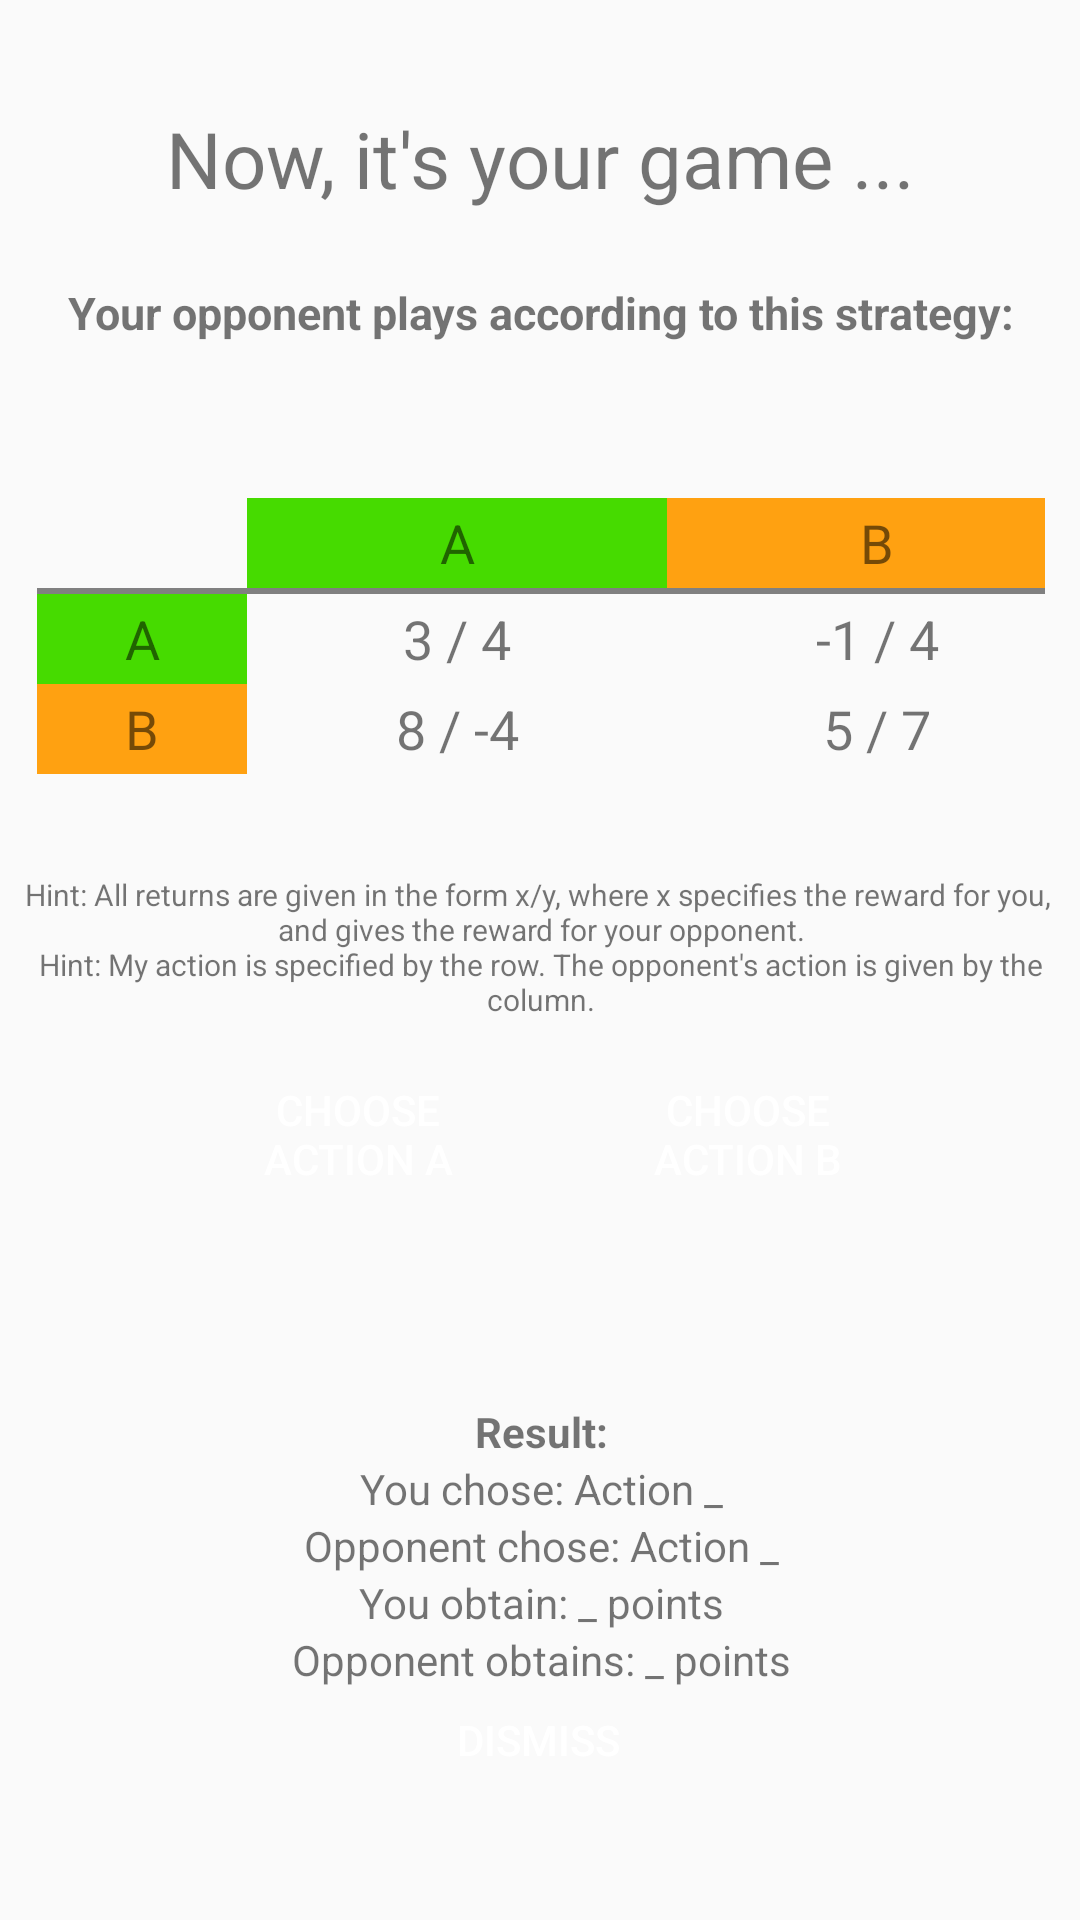

The Android layout XML behind this screen, and the referenced resources:
<!-- AndroidManifest.xml: application theme Theme.ABeautifulMind -->
<!-- res/layout/activity_game.xml -->
<?xml version="1.0" encoding="utf-8"?>
<androidx.constraintlayout.widget.ConstraintLayout xmlns:android="http://schemas.android.com/apk/res/android"
    xmlns:app="http://schemas.android.com/apk/res-auto"
    xmlns:tools="http://schemas.android.com/tools"
    android:layout_width="match_parent"
    android:layout_height="match_parent"
    tools:context=".GameActivity">

    <TextView
        android:id="@+id/tvGamePrompt"
        android:layout_width="317dp"
        android:layout_height="79dp"
        android:gravity="center"
        android:text="@string/game_prompt"
        android:textSize="26sp"
        app:layout_constraintBottom_toBottomOf="parent"
        app:layout_constraintEnd_toEndOf="parent"
        app:layout_constraintStart_toStartOf="parent"
        app:layout_constraintTop_toTopOf="parent"
        app:layout_constraintVertical_bias="0.024" />

    <TextView
        android:id="@+id/tvStrategyHint"
        android:layout_width="347dp"
        android:layout_height="24dp"
        android:layout_marginBottom="388dp"
        android:gravity="center"
        android:text="@string/strategy_hint"
        android:textSize="15sp"
        android:textStyle="bold"
        app:layout_constraintBottom_toBottomOf="parent"
        app:layout_constraintEnd_toEndOf="parent"
        app:layout_constraintStart_toStartOf="parent"
        app:layout_constraintTop_toBottomOf="@+id/tvGamePrompt"
        app:layout_constraintVertical_bias="0.0" />

    <TextView
        android:id="@+id/tvStrategy"
        android:layout_width="241dp"
        android:layout_height="23dp"
        android:layout_marginBottom="288dp"
        android:gravity="center"
        android:text=""
        android:textSize="15sp"
        android:textStyle="bold"
        app:layout_constraintBottom_toBottomOf="parent"
        app:layout_constraintEnd_toEndOf="parent"
        app:layout_constraintHorizontal_bias="0.497"
        app:layout_constraintStart_toStartOf="parent"
        app:layout_constraintTop_toBottomOf="@+id/tvStrategyHint"
        app:layout_constraintVertical_bias="0.0" />

    <TableLayout
        android:id="@+id/tableLayout2"
        android:layout_width="366dp"
        android:layout_height="120dp"
        android:paddingLeft="15dp"
        android:paddingRight="15dp"
        app:layout_constraintBottom_toBottomOf="parent"
        app:layout_constraintEnd_toEndOf="parent"
        app:layout_constraintStart_toStartOf="parent"
        app:layout_constraintTop_toBottomOf="@+id/tvStrategy"
        app:layout_constraintVertical_bias="0.07">

        <TableRow
            android:layout_width="match_parent"
            android:layout_height="match_parent">

            <TextView
                android:id="@+id/tvDummy"
                android:layout_width="70dp"
                android:layout_height="30dp"
                android:gravity="center"
                android:text="" />

            <TextView
                android:id="@+id/tvTopA"
                android:layout_width="140dp"
                android:layout_height="match_parent"
                android:background="@color/colorPlayerA"
                android:gravity="center"
                android:text="@string/player_A"
                android:textSize="18sp" />

            <TextView
                android:id="@+id/tvTopB"
                android:layout_width="140dp"
                android:layout_height="match_parent"
                android:background="@color/colorPlayerB"
                android:gravity="center"
                android:text="@string/player_B"
                android:textSize="18sp" />

        </TableRow>

        <View
            android:layout_width="match_parent"
            android:layout_height="2dp"
            android:background="@color/Gray" />

        <TableRow
            android:layout_width="match_parent"
            android:layout_height="match_parent">

            <TextView
                android:id="@+id/tvLeftA"
                android:layout_width="70dp"
                android:layout_height="30dp"
                android:background="@color/colorPlayerA"
                android:gravity="center"
                android:text="@string/player_A"
                android:textSize="18sp" />


            <TextView
                android:id="@+id/tvOption00"
                android:layout_width="match_parent"
                android:layout_height="match_parent"
                android:gravity="center"
                android:text="3 / 4"
                android:textSize="18sp" />

            <TextView
                android:id="@+id/tvOption01"
                android:layout_width="match_parent"
                android:layout_height="match_parent"
                android:gravity="center"
                android:text="-1 / 4"
                android:textSize="18sp" />

        </TableRow>

        <TableRow
            android:layout_width="match_parent"
            android:layout_height="match_parent">

            <TextView
                android:id="@+id/tvLeftB"
                android:layout_width="70dp"
                android:layout_height="30dp"
                android:background="@color/colorPlayerB"
                android:gravity="center"
                android:text="@string/player_B"
                android:textSize="18sp" />

            <TextView
                android:id="@+id/tvOption10"
                android:layout_height="match_parent"
                android:gravity="center"
                android:text="8 / -4"
                android:textSize="18sp" />

            <TextView
                android:id="@+id/tvOption11"
                android:layout_height="match_parent"
                android:gravity="center"
                android:text="5 / 7"
                android:textSize="18sp" />

        </TableRow>


    </TableLayout>

    <TextView
        android:id="@+id/tvTableHint"
        android:layout_width="391dp"
        android:layout_height="47dp"
        android:gravity="center"
        android:text="@string/tableHint"
        android:textSize="10sp"
        app:layout_constraintBottom_toBottomOf="parent"
        app:layout_constraintEnd_toEndOf="parent"
        app:layout_constraintStart_toStartOf="parent"
        app:layout_constraintTop_toBottomOf="@+id/tableLayout2"
        app:layout_constraintVertical_bias="0.017" />

    <Button
        android:id="@+id/buttonActionB"
        android:layout_width="115dp"
        android:layout_height="48dp"
        android:background="@drawable/mybutton"
        android:text="@string/button_choose_b"
        android:textColor="@color/white"
        app:layout_constraintBottom_toBottomOf="parent"
        app:layout_constraintEnd_toEndOf="parent"
        app:layout_constraintHorizontal_bias="0.783"
        app:layout_constraintStart_toStartOf="parent"
        app:layout_constraintTop_toTopOf="parent"
        app:layout_constraintVertical_bias="0.598" />

    <Button
        android:id="@+id/buttonActionA"
        android:layout_width="115dp"
        android:layout_height="48dp"
        android:background="@drawable/mybutton"
        android:text="@string/button_choose_a"
        android:textColor="@color/white"
        app:layout_constraintBottom_toBottomOf="parent"
        app:layout_constraintEnd_toEndOf="parent"
        app:layout_constraintHorizontal_bias="0.253"
        app:layout_constraintStart_toStartOf="parent"
        app:layout_constraintTop_toTopOf="parent"
        app:layout_constraintVertical_bias="0.598" />

    <Button
        android:id="@+id/buttonDismiss"
        android:layout_width="115dp"
        android:layout_height="48dp"
        android:layout_marginBottom="36dp"
        android:background="@drawable/mybutton"
        android:text="DISMISS"
        android:textColor="@color/white"
        app:layout_constraintBottom_toBottomOf="parent"
        app:layout_constraintEnd_toEndOf="parent"
        app:layout_constraintHorizontal_bias="0.498"
        app:layout_constraintStart_toStartOf="parent"
        app:layout_constraintTop_toBottomOf="@+id/linearLayout"
        app:layout_constraintVertical_bias="1.0" />

    <LinearLayout
        android:id="@+id/linearLayout"
        android:layout_width="362dp"
        android:layout_height="wrap_content"
        android:orientation="vertical"
        app:layout_constraintBottom_toBottomOf="parent"
        app:layout_constraintEnd_toEndOf="parent"
        app:layout_constraintStart_toStartOf="parent"
        app:layout_constraintTop_toBottomOf="@+id/tvTableHint"
        app:layout_constraintVertical_bias="0.626">

        <TextView
            android:id="@+id/tvResultHeading"
            android:layout_width="match_parent"
            android:layout_height="wrap_content"
            android:gravity="center"
            android:textStyle="bold"
            android:text="@string/result_heading" />

        <TextView
            android:id="@+id/tvYouChoose"
            android:layout_width="match_parent"
            android:layout_height="wrap_content"
            android:gravity="center"
            android:text="You chose: Action _" />

        <TextView
            android:id="@+id/tvOppChoose"
            android:layout_width="match_parent"
            android:layout_height="wrap_content"
            android:gravity="center"
            android:text="Opponent chose: Action _" />

        <TextView
            android:id="@+id/tvYouObtain"
            android:layout_width="match_parent"
            android:layout_height="wrap_content"
            android:gravity="center"
            android:text="You obtain: _ points" />

        <TextView
            android:id="@+id/tvOppObtain"
            android:layout_width="match_parent"
            android:layout_height="wrap_content"
            android:gravity="center"
            android:text="Opponent obtains: _ points" />
    </LinearLayout>

</androidx.constraintlayout.widget.ConstraintLayout>
<!-- resources referenced by this layout -->
<resources>
  <color name="Gray">#808080</color>
  <color name="colorPlayerA">#46DB00</color>
  <color name="colorPlayerB">#FFA111</color>
  <color name="white">#FFFFFFFF</color>
  <string name="button_choose_a">CHOOSE\nACTION A</string>
  <string name="button_choose_b">CHOOSE\nACTION B</string>
  <string name="game_prompt">Now, it\'s your game ...</string>
  <string name="player_A">A</string>
  <string name="player_B">B</string>
  <string name="result_heading">Result:</string>
  <string name="strategy_hint">Your opponent plays according to this strategy:</string>
  <string name="tableHint">Hint: All returns are given in the form x/y, where x specifies the reward for you, \nand gives the reward for your opponent.\nHint: My action is specified by the row. The opponent\'s action is given by the\ncolumn.</string>
  <style name="Theme.ABeautifulMind" parent="Base.Theme.ABeautifulMind" />
  <style name="Base.Theme.ABeautifulMind" parent="Theme.AppCompat.Light">
          <item name="colorPrimary">@color/colorPrimary</item>
          <item name="android:textColorPrimary">@color/white</item>
          
          
      </style>
  <color name="colorPrimary">#5E00F1</color>
</resources>
